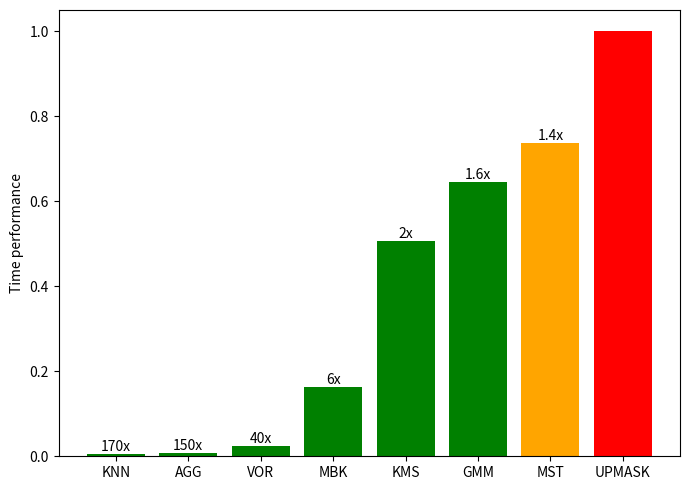

The matplotlib source for this figure:
import numpy as np
import matplotlib.pyplot as plt

def main():

    UPMASK_t = 497184
    method = (
        'KNN', 'AGG', 'VOR', 'MBK', 'KMS', 'GMM', 'MST', 'UPMASK')
    # Times used by the rest of the methods
    times = np.array([
        2905, 3343, 12595, 81185, 252075, 320836, 366232, UPMASK_t])
    times = times / UPMASK_t

    fig, ax = plt.subplots(figsize=(7, 5))
    ax.set_ylabel('Time performance', fontsize=10)
    bar_plot = plt.bar(method, times, color=(
        'green', 'green', 'green', 'green', 'green', 'green', 'orange', 'red'))

    s = ('170x', '150x', '40x', '6x', '2x', '1.6x', '1.4x', '')
    plt.xticks(fontsize=10)
    plt.yticks(fontsize=10)

    autolabel(bar_plot, ax, s)
    fig.tight_layout()
    # plt.savefig('plots/times.png', dpi=300, bbox_inches='tight')
    # plt.figure(constrained_layout=True)
    plt.show()


def autolabel(bar_plot, ax, s):
    for idx, rect in enumerate(bar_plot):
        height = rect.get_height()
        ax.text(rect.get_x() + rect.get_width() / 2., 1. * height, s[idx],
                fontsize=10, ha='center', va='bottom', rotation=0)


if __name__ == '__main__':
    main()
